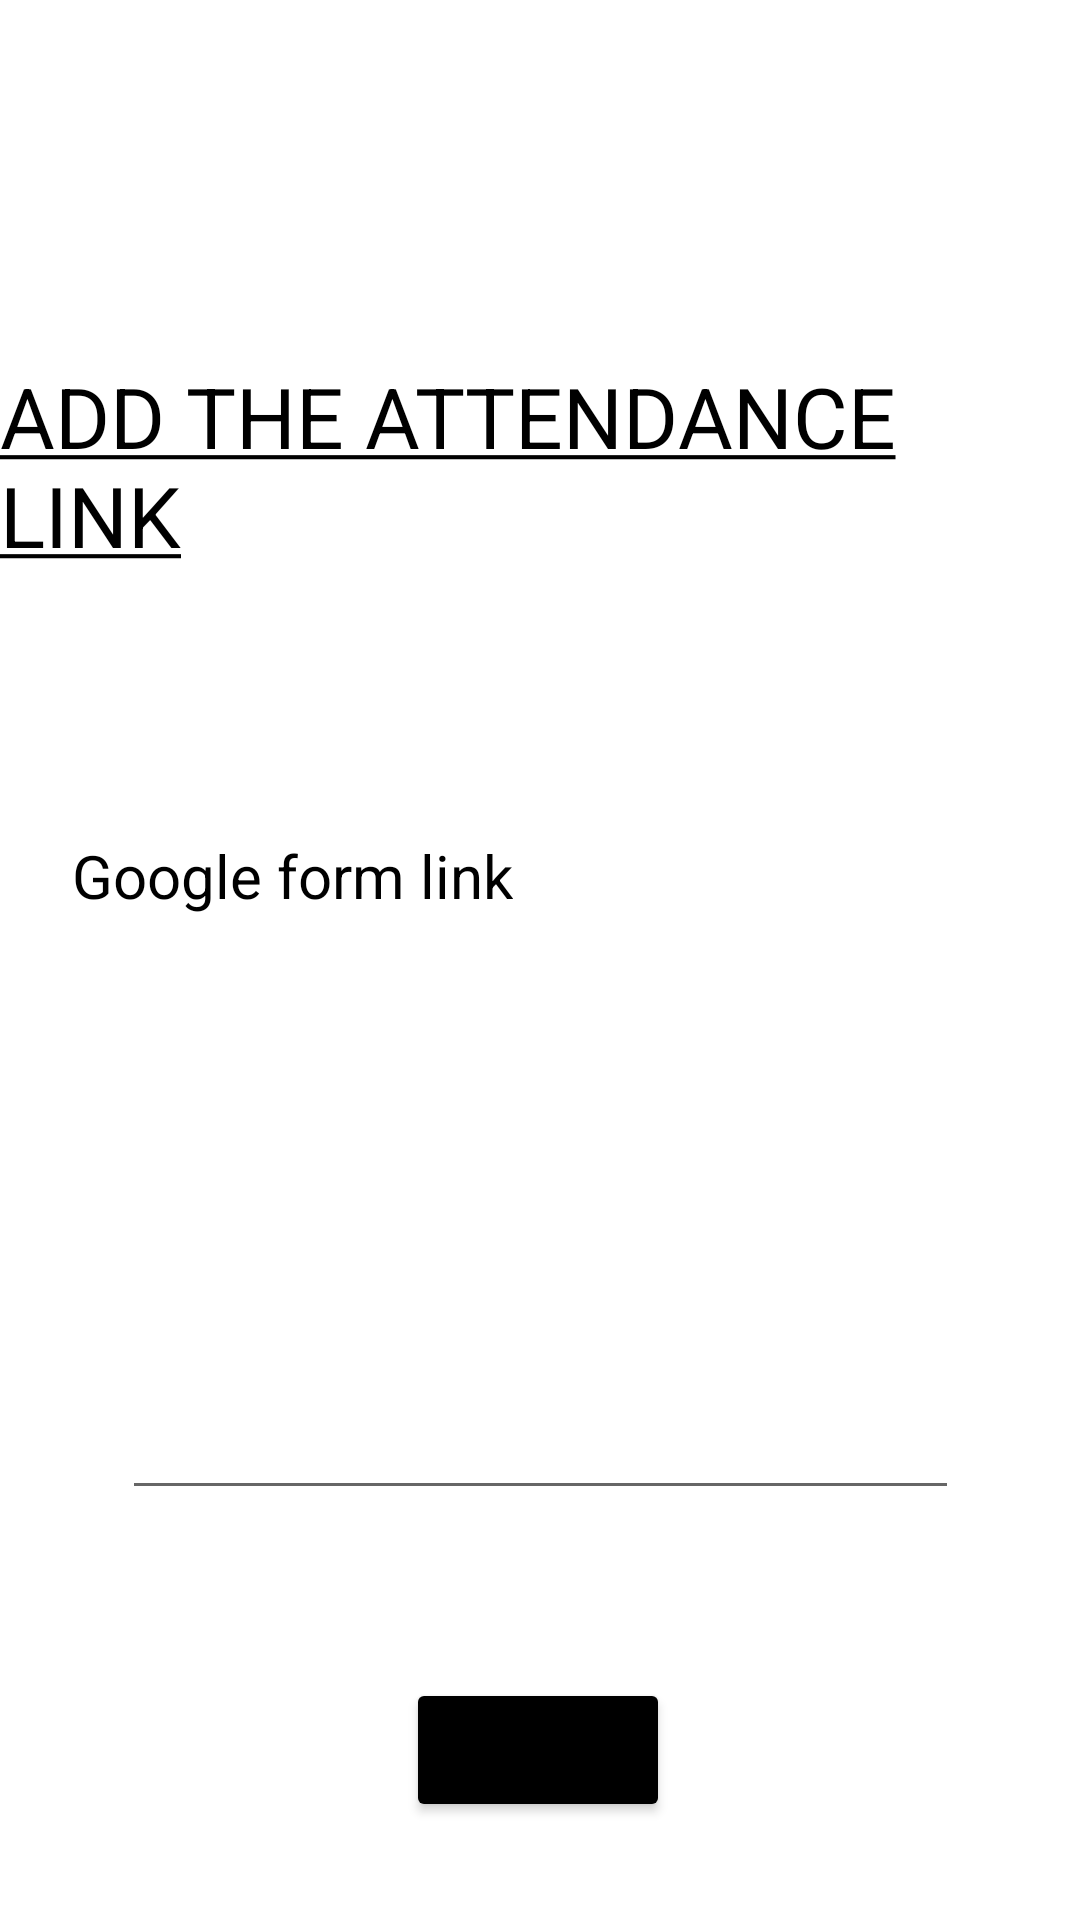

This screen was rendered from an Android layout file. Write that file and the resources it references.
<!-- AndroidManifest.xml: application theme Theme.Connect_db -->
<!-- res/layout/activity_sendattendance.xml -->
<?xml version="1.0" encoding="utf-8"?>
<androidx.constraintlayout.widget.ConstraintLayout xmlns:android="http://schemas.android.com/apk/res/android"
    xmlns:app="http://schemas.android.com/apk/res-auto"
    xmlns:tools="http://schemas.android.com/tools"
    android:layout_width="match_parent"
    android:layout_height="match_parent"
    tools:context=".sendattendance">

    <TextView
        android:id="@+id/textView11"
        android:layout_width="wrap_content"
        android:layout_height="wrap_content"
        android:layout_marginTop="120dp"
        android:text="@string/addatt"
        android:textColor="@color/black"
        android:textSize="28dp"
        app:layout_constraintEnd_toEndOf="parent"
        app:layout_constraintHorizontal_bias="0.697"
        app:layout_constraintStart_toStartOf="parent"
        app:layout_constraintTop_toTopOf="parent" />

    <TextView
        android:id="@+id/textView12"
        android:layout_width="wrap_content"
        android:layout_height="wrap_content"
        android:layout_marginTop="88dp"
        android:text="Google form link"
        android:textColor="@color/black"
        android:textSize="20dp"
        app:layout_constraintEnd_toEndOf="parent"
        app:layout_constraintHorizontal_bias="0.113"
        app:layout_constraintStart_toStartOf="parent"
        app:layout_constraintTop_toBottomOf="@+id/textView11"></TextView>

    <EditText
        android:id="@+id/editText2"
        android:layout_width="279dp"
        android:layout_height="130dp"
        android:layout_marginTop="68dp"
        android:text=""
        app:layout_constraintEnd_toEndOf="parent"
        app:layout_constraintStart_toStartOf="parent"
        app:layout_constraintTop_toBottomOf="@+id/textView12" />

    <Button
        android:id="@+id/add"
        android:layout_width="wrap_content"
        android:layout_height="wrap_content"
        android:layout_marginTop="56dp"
        android:backgroundTint="@color/black"
        android:text="ADD"
        app:layout_constraintEnd_toEndOf="parent"
        app:layout_constraintHorizontal_bias="0.498"
        app:layout_constraintStart_toStartOf="parent"
        app:layout_constraintTop_toBottomOf="@+id/editText2"></Button>

    














</androidx.constraintlayout.widget.ConstraintLayout>
<!-- resources referenced by this layout -->
<resources>
  <string name="addatt"><u>ADD THE ATTENDANCE LINK</u></string>
  <style name="Theme.Connect_db" parent="Theme.MaterialComponents.DayNight.NoActionBar">
          
          <item name="colorPrimary">@color/purple_500</item>
          <item name="colorPrimaryVariant">@color/purple_700</item>
          <item name="colorOnPrimary">@color/white</item>
          
          <item name="colorSecondary">@color/teal_200</item>
          <item name="colorSecondaryVariant">@color/teal_700</item>
          <item name="colorOnSecondary">@color/black</item>
          
          <item name="android:statusBarColor" tools:targetApi="l">?attr/colorPrimaryVariant</item>
          
      </style>
  <!-- not gathered from this repository: default colours our renderer supplied (Android Studio template values) -->
  <color name="purple_500">#FF6200EE</color>
  <color name="purple_700">#FF3700B3</color>
  <color name="teal_200">#FF03DAC5</color>
  <color name="teal_700">#FF018786</color>
  <color name="black">#FF000000</color>
  <color name="white">#FFFFFFFF</color>
</resources>
